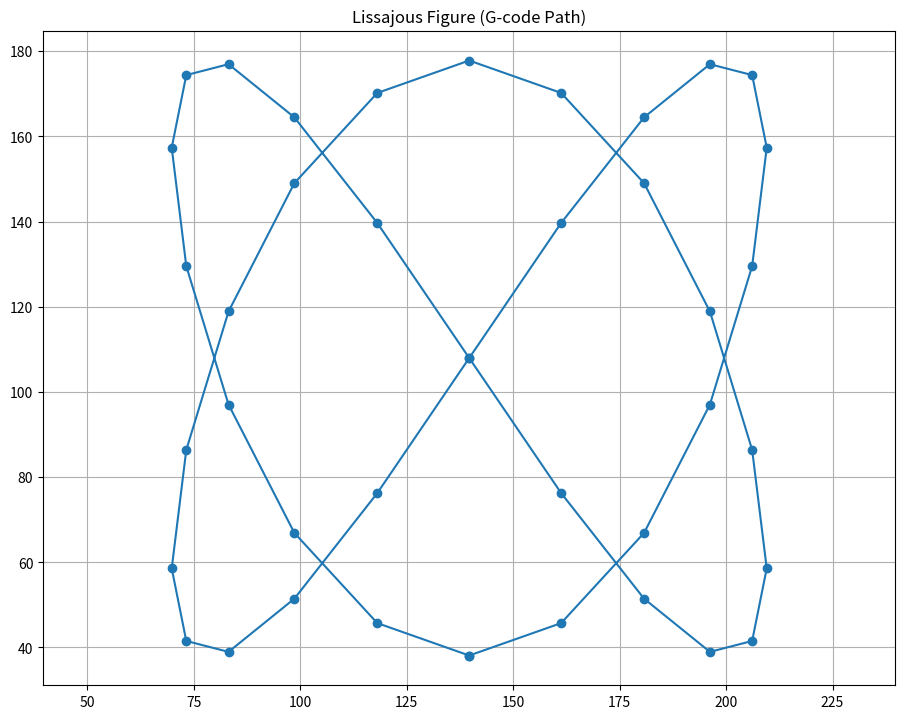

Generate this figure with matplotlib:
import math
import matplotlib.pyplot as plt

# Constants
DPI = 96
PX_TO_MM = 25.4 / DPI
WIDTH = 1056   # 11 inches * 96 DPI
HEIGHT = 816   # 8.5 inches * 96 DPI
Z_HI = 25      # Pen up
Z_LO = 20      # Pen down
N_POINTS = 40

# Center and radius
cx = WIDTH / 2
cy = HEIGHT / 2
radius = WIDTH / 4

# Helper function to format float with 4 decimals
def fmt(val):
    return f"{val:.4f}"

# Prepare G-code data
gcode_data = [
    "$H",           # Home
    "G21",          # Use millimeters
    "G90",          # Absolute positioning
    "G1 F5000",     # Feed rate
    f"G1 Z{Z_HI}"   # Pen up
]

# Prepare points for plotting and G-code
x_vals = []
y_vals = []

for i in range(N_POINTS + 1):
    theta = (i / N_POINTS) * (2 * math.pi)
    px = cx + radius * math.sin(2.0 * theta)
    py = cy + radius * math.cos(3.0 * theta)
    
    gx = fmt(px * PX_TO_MM)
    gy = fmt((HEIGHT - py) * PX_TO_MM)  # Flip Y for G-code
    
    gcode_data.append(f"G1 X{gx} Y{gy} Z{Z_LO}")
    
    x_vals.append(px * PX_TO_MM)
    y_vals.append((HEIGHT - py) * PX_TO_MM)

# End G-code program
gcode_data.append(f"G1 Z{Z_HI}")
gcode_data.append("M2")
gcode_data.append("$H")

# Save G-code to file
with open("lissajous-from-python.gcode.txt", "w") as f:
    for line in gcode_data:
        f.write(line + "\n")

# Plot the figure
plt.figure(figsize=(11, 8.5)) # Letter-sized page in inches (landscape)
plt.plot(x_vals, y_vals, marker='o')
plt.title("Lissajous Figure (G-code Path)")
# plt.gca().invert_yaxis()  # unnecessary here, but sometimes helpful
plt.axis("equal")
plt.grid(True)
plt.show()
